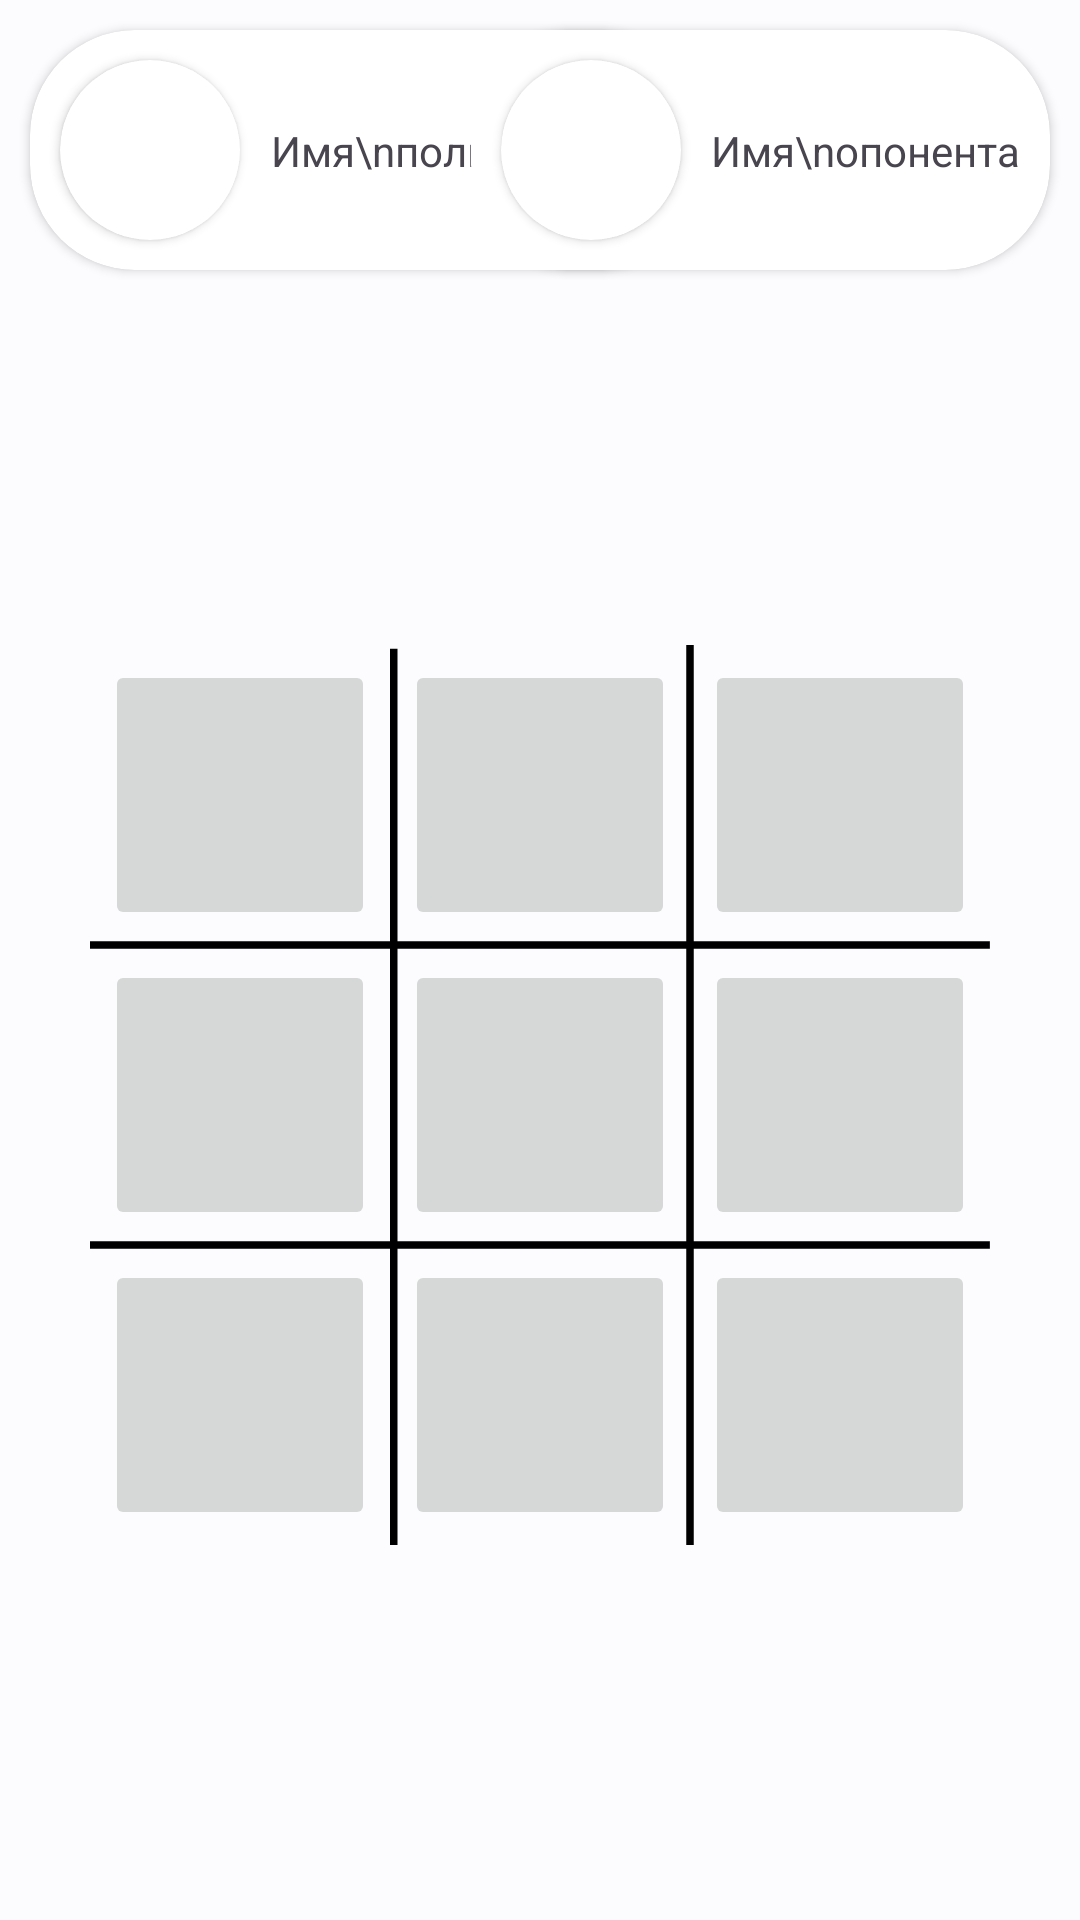

Android layout source for this screen:
<!-- AndroidManifest.xml: application theme Theme.TicTacToeR -->
<!-- res/layout/fragment_game.xml -->
<?xml version="1.0" encoding="utf-8"?>
<androidx.constraintlayout.widget.ConstraintLayout xmlns:android="http://schemas.android.com/apk/res/android"
    xmlns:tools="http://schemas.android.com/tools"
    android:layout_width="match_parent"
    android:layout_height="match_parent"
    xmlns:app="http://schemas.android.com/apk/res-auto"
    tools:context=".fragments.GameFragment">


    <androidx.cardview.widget.CardView
        android:id="@+id/userContainer"
        android:layout_width="wrap_content"
        android:layout_height="wrap_content"
        app:cardCornerRadius="35dp"
        android:layout_marginTop="10dp"
        android:layout_marginStart="10dp"
        android:layout_marginBottom="10dp"
        android:elevation="50dp"
        app:layout_constraintTop_toTopOf="parent"
        app:layout_constraintStart_toStartOf="parent"
        >

        <androidx.constraintlayout.widget.ConstraintLayout
            android:layout_width="wrap_content"
            android:layout_height="wrap_content">

            <androidx.cardview.widget.CardView
                android:id="@+id/userImageContainer"
                android:layout_width="60dp"
                android:layout_height="60dp"
                app:cardCornerRadius="35dp"
                android:layout_margin="10dp"
                android:elevation="50dp"
                app:layout_constraintTop_toTopOf="parent"
                app:layout_constraintStart_toStartOf="parent"
                app:layout_constraintBottom_toBottomOf="parent"
                >
                <ImageView
                    android:id="@+id/userImage"
                    android:layout_width="match_parent"
                    android:layout_height="match_parent"
                    android:scaleType="centerCrop"
                    />
            </androidx.cardview.widget.CardView>

            <com.google.android.material.textview.MaterialTextView
                android:id="@+id/userName"
                android:layout_width="wrap_content"
                android:layout_height="wrap_content"
                android:gravity="center"
                android:text="Имя\nпользователя"
                android:layout_marginHorizontal="10dp"
                app:layout_constraintStart_toEndOf="@id/userImageContainer"
                app:layout_constraintEnd_toEndOf="parent"
                app:layout_constraintTop_toTopOf="parent"
                app:layout_constraintBottom_toBottomOf="parent"
                />

        </androidx.constraintlayout.widget.ConstraintLayout>

    </androidx.cardview.widget.CardView>

    <androidx.cardview.widget.CardView
        android:id="@+id/opponentContainer"
        android:layout_width="wrap_content"
        android:layout_height="wrap_content"
        app:cardCornerRadius="35dp"
        android:layout_margin="10dp"
        android:elevation="50dp"
        app:layout_constraintTop_toTopOf="parent"
        app:layout_constraintEnd_toEndOf="parent"
        >

        <androidx.constraintlayout.widget.ConstraintLayout
            android:layout_width="wrap_content"
            android:layout_height="wrap_content">

            <androidx.cardview.widget.CardView
                android:id="@+id/opponentImageContainer"
                android:layout_width="60dp"
                android:layout_height="60dp"
                app:cardCornerRadius="35dp"
                android:layout_margin="10dp"
                android:elevation="50dp"
                app:layout_constraintTop_toTopOf="parent"
                app:layout_constraintStart_toStartOf="parent"
                app:layout_constraintBottom_toBottomOf="parent"
                >
                <ImageView
                    android:id="@+id/opponentImage"
                    android:layout_width="match_parent"
                    android:layout_height="match_parent"
                    android:scaleType="centerCrop"
                    />
            </androidx.cardview.widget.CardView>

            <com.google.android.material.textview.MaterialTextView
                android:id="@+id/opponentName"
                android:layout_width="wrap_content"
                android:layout_height="wrap_content"
                android:gravity="center"
                android:text="Имя\nопонента"
                android:layout_marginHorizontal="10dp"
                app:layout_constraintStart_toEndOf="@id/opponentImageContainer"
                app:layout_constraintEnd_toEndOf="parent"
                app:layout_constraintTop_toTopOf="parent"
                app:layout_constraintBottom_toBottomOf="parent"
                />

        </androidx.constraintlayout.widget.ConstraintLayout>

    </androidx.cardview.widget.CardView>


    <androidx.constraintlayout.widget.ConstraintLayout
        android:id="@+id/field"
        app:layout_constraintStart_toStartOf="parent"
        app:layout_constraintEnd_toEndOf="parent"
        app:layout_constraintBottom_toBottomOf="parent"
        app:layout_constraintTop_toBottomOf="@id/userContainer"
        android:layout_width="300dp"
        android:layout_height="300dp"
        android:background="@drawable/ic_field"
        >

        <ImageButton
            android:id="@+id/b00"
            android:layout_width="90dp"
            android:layout_height="90dp"
            android:layout_margin="5dp"
            android:scaleType="centerCrop"
            app:layout_constraintStart_toStartOf="parent"
            app:layout_constraintTop_toTopOf="parent"
            />
        <ImageButton
            android:id="@+id/b01"
            android:layout_width="90dp"
            android:layout_height="90dp"
            android:layout_margin="5dp"
            android:scaleType="centerCrop"
            app:layout_constraintTop_toTopOf="parent"
            app:layout_constraintStart_toEndOf="@id/b00"
            app:layout_constraintEnd_toStartOf="@id/b02"
            />
        <ImageButton
            android:id="@+id/b02"
            android:layout_width="90dp"
            android:layout_height="90dp"
            android:layout_margin="5dp"
            android:scaleType="centerCrop"
            app:layout_constraintTop_toTopOf="parent"
            app:layout_constraintEnd_toEndOf="parent"
            />

        <ImageButton
            android:id="@+id/b10"
            android:layout_width="90dp"
            android:layout_height="90dp"
            android:layout_margin="5dp"
            android:scaleType="centerCrop"
            app:layout_constraintBottom_toTopOf="@+id/b20"
            app:layout_constraintStart_toStartOf="parent"
            app:layout_constraintTop_toBottomOf="@id/b00" />

        <ImageButton
            android:id="@+id/b11"
            android:layout_width="90dp"
            android:layout_height="90dp"
            android:layout_margin="5dp"
            android:scaleType="centerCrop"
            app:layout_constraintBottom_toTopOf="@+id/b21"
            app:layout_constraintEnd_toStartOf="@id/b12"
            app:layout_constraintStart_toEndOf="@id/b10"

            app:layout_constraintTop_toBottomOf="@id/b01" />

        <ImageButton
            android:id="@+id/b12"
            android:layout_width="90dp"
            android:layout_height="90dp"
            android:layout_margin="5dp"
            android:scaleType="centerCrop"
            app:layout_constraintBottom_toTopOf="@+id/b22"
            app:layout_constraintEnd_toEndOf="parent"
            app:layout_constraintTop_toBottomOf="@id/b02" />
        <ImageButton
            android:id="@+id/b20"
            android:layout_width="90dp"
            android:layout_height="90dp"
            android:layout_margin="5dp"
            android:scaleType="centerCrop"
            app:layout_constraintBottom_toBottomOf="parent"
            app:layout_constraintStart_toStartOf="parent"
            />

        <ImageButton
            android:id="@+id/b21"
            android:layout_width="90dp"
            android:layout_height="90dp"
            android:layout_margin="5dp"
            android:scaleType="centerCrop"
            app:layout_constraintBottom_toBottomOf="parent"
            app:layout_constraintEnd_toStartOf="@+id/b22"
            app:layout_constraintStart_toEndOf="@+id/b20" />

        <ImageButton
            android:id="@+id/b22"
            android:layout_width="90dp"
            android:layout_height="90dp"
            android:layout_margin="5dp"
            android:scaleType="centerCrop"
            app:layout_constraintBottom_toBottomOf="parent"
            app:layout_constraintEnd_toEndOf="parent" />


    </androidx.constraintlayout.widget.ConstraintLayout>

    <com.google.android.material.textview.MaterialTextView
        android:id="@+id/stepRight"
        android:layout_width="wrap_content"
        android:layout_height="wrap_content"
        app:layout_constraintTop_toBottomOf="@id/field"
        app:layout_constraintStart_toStartOf="parent"
        app:layout_constraintEnd_toEndOf="parent"
        app:layout_constraintBottom_toBottomOf="parent"
        android:textSize="30sp"
        />


</androidx.constraintlayout.widget.ConstraintLayout>
<!-- resources referenced by this layout -->
<resources>
  <!-- drawable ic_field (drawable) -->
  <vector xmlns:android="http://schemas.android.com/apk/res/android"
      android:width="600dp"
      android:height="600dp"
      android:viewportWidth="600"
      android:viewportHeight="600">
    <path
        android:pathData="m202.5,2.5l0,634.363"
        android:strokeWidth="5"
        android:fillColor="#00000000"
        android:strokeColor="#000"/>
    <path
        android:pathData="m400,0l0,600"
        android:strokeWidth="5"
        android:fillColor="#00000000"
        android:strokeColor="#000"/>
    <path
        android:pathData="M0,200L599.913,200"
        android:strokeWidth="5"
        android:fillColor="#00000000"
        android:strokeColor="#000"/>
    <path
        android:pathData="M0,400L599.913,400"
        android:strokeWidth="5"
        android:fillColor="#00000000"
        android:strokeColor="#000"/>
  </vector>
  <style name="Theme.TicTacToeR" parent="Base.Theme.TicTacToeR" />
  <style name="Base.Theme.TicTacToeR" parent="Base.V28.Theme.TicTacToeR" />
  <color name="md_theme_light_primary">#006972</color>
  <color name="md_theme_light_onPrimary">#FFFFFF</color>
  <color name="md_theme_light_primaryContainer">#90F2FD</color>
  <color name="md_theme_light_onPrimaryContainer">#001F23</color>
  <color name="md_theme_light_secondary">#4F6264</color>
  <color name="md_theme_light_onSecondary">#FFFFFF</color>
  <color name="md_theme_light_secondaryContainer">#D1E6E9</color>
  <color name="md_theme_light_onSecondaryContainer">#0B1E21</color>
  <color name="md_theme_light_tertiary">#545E77</color>
  <color name="md_theme_light_onTertiary">#FFFFFF</color>
  <color name="md_theme_light_tertiaryContainer">#D8E2FF</color>
  <color name="md_theme_light_onTertiaryContainer">#101B31</color>
  <color name="md_theme_light_error">#BA1A1A</color>
  <color name="md_theme_light_onError">#FFFFFF</color>
  <color name="md_theme_light_errorContainer">#FFDAD6</color>
  <color name="md_theme_light_onErrorContainer">#410002</color>
  <color name="md_theme_light_background">#FBFCFC</color>
  <color name="md_theme_light_onBackground">#191C1C</color>
  <color name="md_theme_light_surface">#FBFCFC</color>
  <color name="md_theme_light_onSurface">#191C1C</color>
  <color name="md_theme_light_surfaceVariant">#DDE4E5</color>
  <color name="md_theme_light_onSurfaceVariant">#414849</color>
  <color name="md_theme_light_outline">#717879</color>
  <color name="md_theme_light_inverseSurface">#2E3131</color>
  <color name="md_theme_light_inverseOnSurface">#F0F1F1</color>
  <color name="md_theme_light_inversePrimary">#73D5E1</color>
</resources>
